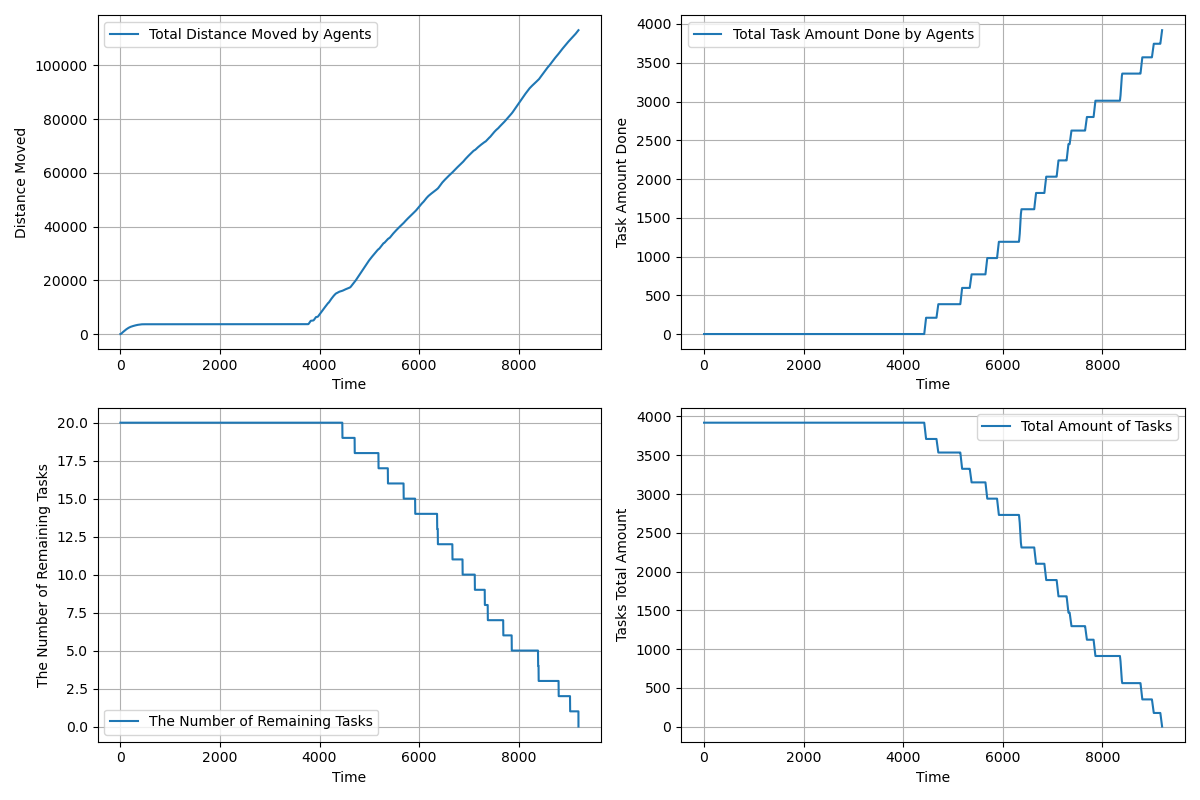

The data file committed next to this chart (first rows):
time, agents_total_distance_moved, agents_total_task_amount_done, completed_tasks, remaining_tasks, tasks_total_amount_left
1.0, 1.5, 0.0, 0, 20, 3920
2.0, 2.5, 0.0, 0, 20, 3920
3.0, 4.33, 0.0, 0, 20, 3920
4.0, 7.099, 0.0, 0, 20, 3920
5.0, 10.81, 0.0, 0, 20, 3920
6.0, 15.47, 0.0, 0, 20, 3920
7.0, 21.08, 0.0, 0, 20, 3920
8.0, 27.63, 0.0, 0, 20, 3920
9.0, 35.14, 0.0, 0, 20, 3920
10.0, 43.59, 0.0, 0, 20, 3920
11.0, 52.99, 0.0, 0, 20, 3920
12.0, 63.34, 0.0, 0, 20, 3920
13.0, 74.64, 0.0, 0, 20, 3920
14.0, 86.89, 0.0, 0, 20, 3920
15.0, 100.1, 0.0, 0, 20, 3920
16.0, 114.2, 0.0, 0, 20, 3920
17.0, 129.3, 0.0, 0, 20, 3920
18.0, 145.4, 0.0, 0, 20, 3920
19.0, 162.4, 0.0, 0, 20, 3920
20.0, 180.3, 0.0, 0, 20, 3920
21.0, 199.2, 0.0, 0, 20, 3920
22.0, 218.2, 0.0, 0, 20, 3920
23.0, 237.2, 0.0, 0, 20, 3920
24.0, 256.2, 0.0, 0, 20, 3920
25.0, 275.2, 0.0, 0, 20, 3920
26.0, 294.2, 0.0, 0, 20, 3920
27.0, 313.2, 0.0, 0, 20, 3920
28.0, 332.2, 0.0, 0, 20, 3920
29.0, 351.2, 0.0, 0, 20, 3920
30.0, 370.2, 0.0, 0, 20, 3920
31.0, 388.2, 0.0, 0, 20, 3920
32.0, 406.1, 0.0, 0, 20, 3920
33.0, 424.1, 0.0, 0, 20, 3920
34.0, 442, 0.0, 0, 20, 3920
35.0, 459, 0.0, 0, 20, 3920
36.0, 476, 0.0, 0, 20, 3920
37.0, 493, 0.0, 0, 20, 3920
38.0, 510, 0.0, 0, 20, 3920
39.0, 527, 0.0, 0, 20, 3920
40.0, 543, 0.0, 0, 20, 3920
41.0, 559, 0.0, 0, 20, 3920
42.0, 575, 0.0, 0, 20, 3920
43.0, 591, 0.0, 0, 20, 3920
44.0, 607, 0.0, 0, 20, 3920
45.0, 623, 0.0, 0, 20, 3920
46.0, 639, 0.0, 0, 20, 3920
47.0, 655, 0.0, 0, 20, 3920
48.0, 671, 0.0, 0, 20, 3920
49.0, 687, 0.0, 0, 20, 3920
50.0, 703, 0.0, 0, 20, 3920
51.0, 719, 0.0, 0, 20, 3920
52.0, 735, 0.0, 0, 20, 3920
53.0, 751, 0.0, 0, 20, 3920
54.0, 767, 0.0, 0, 20, 3920
55.0, 783, 0.0, 0, 20, 3920
56.0, 799, 0.0, 0, 20, 3920
57.0, 815, 0.0, 0, 20, 3920
58.0, 831, 0.0, 0, 20, 3920
59.0, 847, 0.0, 0, 20, 3920
60.0, 863, 0.0, 0, 20, 3920
... 9,140 more rows
